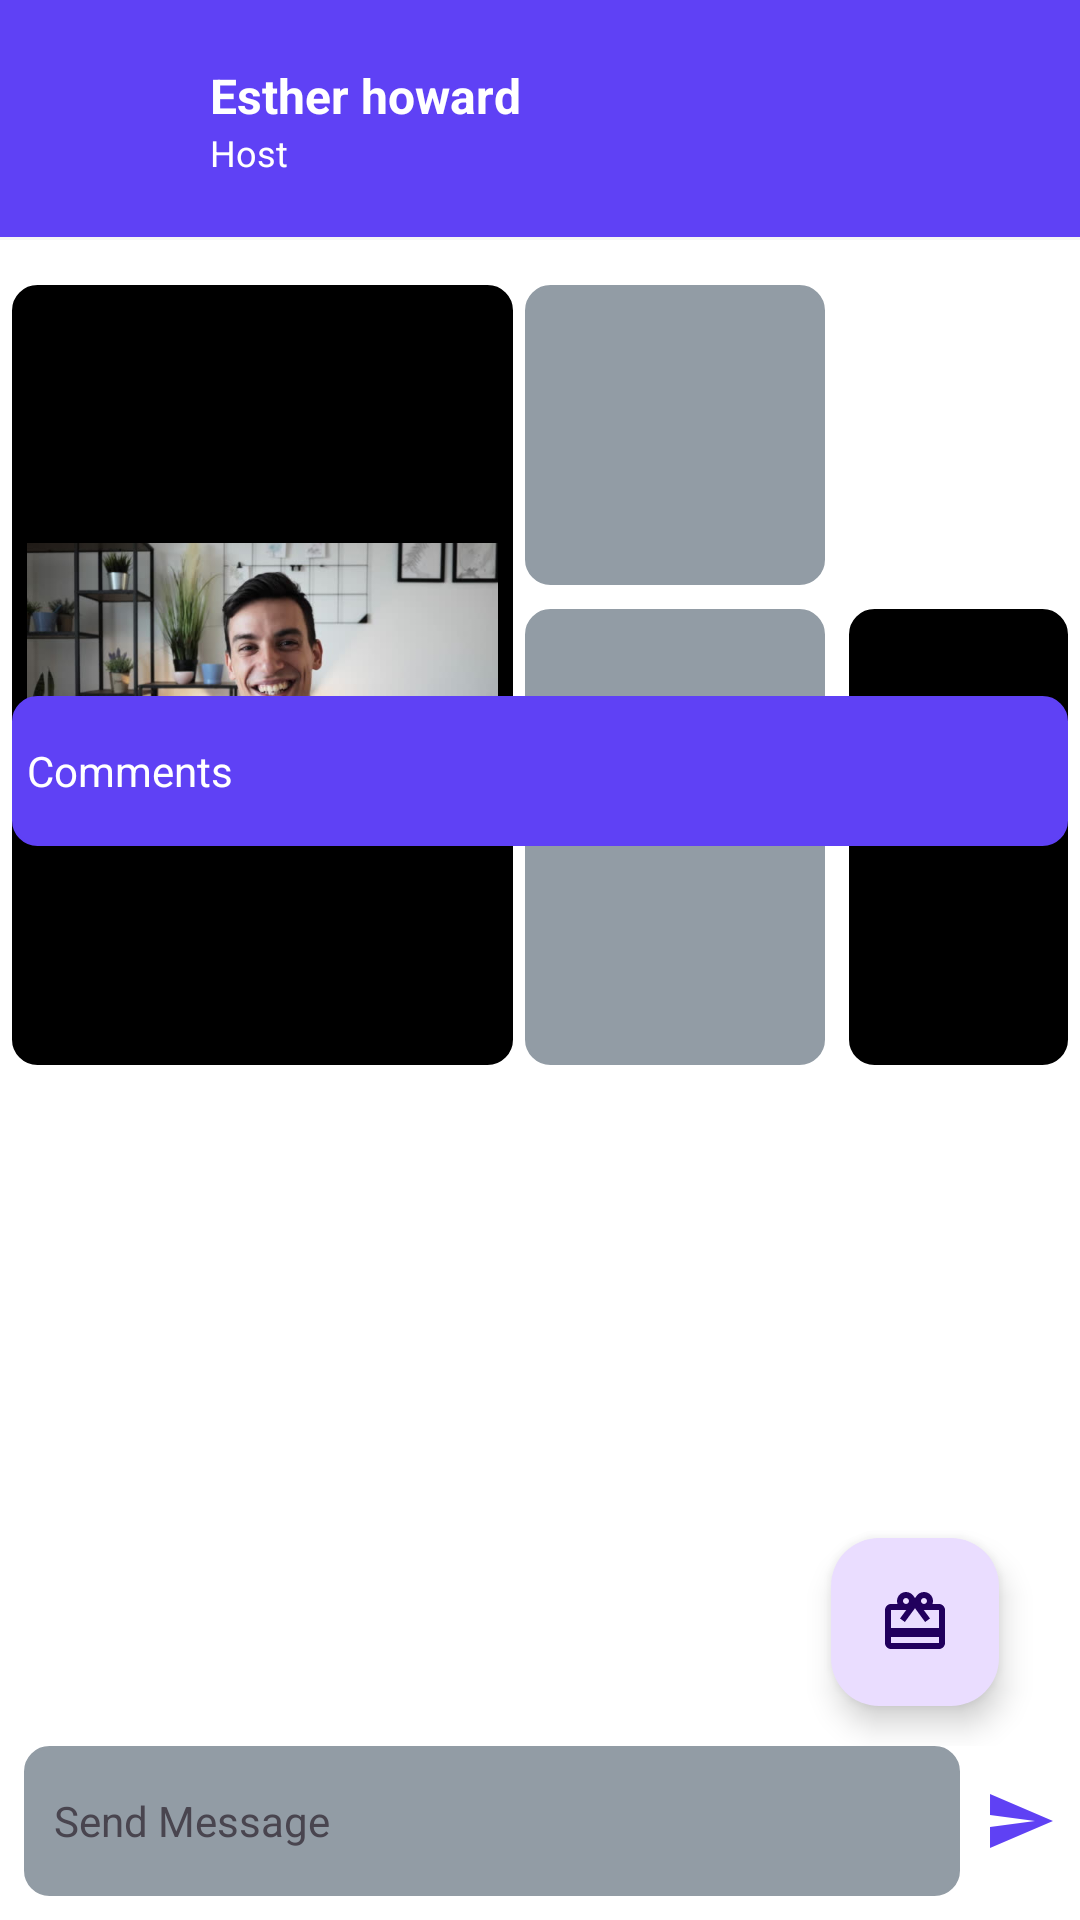

Here is an Android app screen rendered from its layout file. Give the layout XML and the strings, colors and styles it references.
<!-- AndroidManifest.xml: application theme Theme.MechineTest -->
<!-- res/layout/activity_main.xml -->
<?xml version="1.0" encoding="utf-8"?>
<androidx.constraintlayout.widget.ConstraintLayout xmlns:android="http://schemas.android.com/apk/res/android"
    xmlns:app="http://schemas.android.com/apk/res-auto"
    xmlns:tools="http://schemas.android.com/tools"
    android:layout_width="match_parent"
    android:background="@color/white"
    android:layout_height="match_parent"
    tools:context=".MainActivity">

    <LinearLayout
        android:id="@+id/ll_toolbar"
        android:layout_width="match_parent"
        android:layout_height="wrap_content"
        android:background="@color/colorPrimary"
        android:gravity="center_vertical"
        android:minHeight="@dimen/height_80x"
        android:orientation="horizontal"
        android:paddingStart="@dimen/padding_10x"
        android:paddingTop="@dimen/padding_5x"
        android:paddingEnd="@dimen/padding_10x"
        android:paddingBottom="@dimen/padding_5x"
        app:layout_constraintEnd_toEndOf="parent"
        app:layout_constraintStart_toStartOf="parent"
        app:layout_constraintTop_toTopOf="parent">

        <ImageView
            android:id="@+id/iv_profile"
            android:layout_width="@dimen/width_50x"
            android:layout_height="@dimen/height_50x"
            android:layout_marginEnd="@dimen/margin_10x"
            android:padding="@dimen/padding_5x" />
        <LinearLayout
            android:layout_width="wrap_content"
            android:orientation="vertical"
            android:layout_height="wrap_content">
            <TextView
                android:id="@+id/tv_profile_name"
                android:layout_width="wrap_content"
                android:layout_height="wrap_content"
                android:layout_marginEnd="@dimen/margin_4x"
                android:text="@string/profile_name"
                android:textColor="@color/white"
                android:textSize="@dimen/text_size_16"
                android:textStyle="bold" />
            <TextView
                android:id="@+id/tv_sub_name"
                android:layout_width="wrap_content"
                android:layout_height="wrap_content"
                android:layout_marginEnd="@dimen/margin_4x"
                android:text="@string/host"
                android:textColor="@color/white"
                android:textSize="@dimen/text_size_12" />
        </LinearLayout>

    </LinearLayout>

    <View
        android:id="@+id/view"
        android:layout_width="match_parent"
        android:layout_height="@dimen/height_1x"
        android:background="@color/whiteSmoke"
        app:layout_constraintBottom_toBottomOf="@+id/ll_toolbar"
        app:layout_constraintEnd_toEndOf="parent"
        app:layout_constraintStart_toStartOf="parent" />

    <ImageView
        android:id="@+id/iv_chat_two"
        android:layout_width="100dp"
        android:layout_height="100dp"
        android:layout_marginStart="4dp"
        android:background="@drawable/bg_with_rounded_light_blue"
        android:scaleType="fitXY"
        app:layout_constraintCircleRadius="@dimen/width_50x"
        app:layout_constraintStart_toEndOf="@+id/iv_chat_one"
        app:layout_constraintTop_toTopOf="@+id/iv_chat_one" />


    <ImageView
        android:id="@+id/iv_chat_three"
        android:layout_width="0dp"
        android:layout_height="0dp"
        android:layout_marginStart="8dp"
        android:layout_marginEnd="4dp"
        android:background="@drawable/bg_with_rounded_white"
        android:padding="@dimen/padding_5x"
        android:scaleType="fitCenter"
        app:layout_constraintBottom_toBottomOf="@+id/iv_chat_two"
        app:layout_constraintEnd_toEndOf="parent"
        app:layout_constraintStart_toEndOf="@+id/iv_chat_two"
        app:layout_constraintTop_toTopOf="@+id/iv_chat_two" />

    <ImageView
        android:id="@+id/iv_chat_four"
        android:layout_width="0dp"
        android:layout_height="0dp"
        android:layout_marginTop="8dp"
        android:background="@drawable/bg_with_rounded_light_blue"
        android:padding="@dimen/padding_5x"
        android:scaleType="fitCenter"
        app:layout_constraintBottom_toBottomOf="@+id/iv_chat_one"
        app:layout_constraintEnd_toEndOf="@+id/iv_chat_two"
        app:layout_constraintStart_toStartOf="@+id/iv_chat_two"
        app:layout_constraintTop_toBottomOf="@+id/iv_chat_two" />

    <ImageView
        android:id="@+id/iv_chat_five"
        android:layout_width="0dp"
        android:layout_height="0dp"
        android:layout_marginTop="8dp"
        android:layout_marginEnd="4dp"
        android:background="@drawable/bg_ash_with_rounded_black"
        android:padding="@dimen/padding_5x"
        android:scaleType="fitCenter"
        app:layout_constraintBottom_toBottomOf="@+id/iv_chat_four"
        app:layout_constraintEnd_toEndOf="parent"
        app:layout_constraintStart_toStartOf="@+id/iv_chat_three"
        app:layout_constraintTop_toBottomOf="@+id/iv_chat_three" />

    <ImageView
        android:id="@+id/iv_chat_one"
        android:layout_width="167dp"
        android:layout_height="260dp"
        android:layout_marginStart="4dp"
        android:background="@drawable/bg_ash_with_rounded_black"
        android:padding="@dimen/padding_5x"
        android:scaleType="fitCenter"
        android:src="@drawable/person_two"
        app:layout_constraintBottom_toBottomOf="parent"
        app:layout_constraintStart_toStartOf="parent"
        app:layout_constraintTop_toBottomOf="@+id/ll_toolbar"
        app:layout_constraintVertical_bias="0.05" />

    <androidx.constraintlayout.widget.ConstraintLayout
        android:id="@+id/constraintLayout"
        android:layout_width="0dp"
        android:layout_height="@dimen/height__350"
        android:layout_marginTop="8dp"
        android:background="@drawable/bg_with_rounded_white"
        app:layout_constraintBottom_toTopOf="@+id/linearLayout"
        app:layout_constraintEnd_toEndOf="@+id/iv_chat_five"
        app:layout_constraintStart_toStartOf="@+id/iv_chat_one"
        app:layout_constraintTop_toBottomOf="@+id/iv_chat_four"
        app:layout_constraintVertical_bias="1.0">

        <TextView
            android:id="@+id/textView"
            android:layout_width="match_parent"
            android:layout_height="@dimen/width_50x"
            android:background="@drawable/bg_ash_with_rounded_app_color"
            android:gravity="start|center"
            android:paddingStart="@dimen/height_5x"
            android:text="@string/comments"
            android:textColor="@color/white"
            app:layout_constraintEnd_toEndOf="parent"
            app:layout_constraintStart_toStartOf="parent"
            app:layout_constraintTop_toTopOf="parent">

        </TextView>

        <androidx.recyclerview.widget.RecyclerView
            android:id="@+id/rv_chatList"
            android:layout_width="0dp"
            android:layout_height="0dp"
            android:layout_marginTop="8dp"
            app:layout_constraintBottom_toBottomOf="parent"
            app:layout_constraintEnd_toEndOf="parent"
            app:layout_constraintStart_toStartOf="parent"
            app:layout_constraintTop_toBottomOf="@+id/textView"
            tools:listitem="@layout/comment_list_adapter">

        </androidx.recyclerview.widget.RecyclerView>

        <ImageView
            android:id="@+id/iv_play"
            android:layout_width="0dp"
            android:layout_height="0dp"
            android:src="@drawable/play"
            android:visibility="gone"
            app:layout_constraintBottom_toBottomOf="@+id/rv_chatList"
            app:layout_constraintEnd_toEndOf="@+id/rv_chatList"
            app:layout_constraintStart_toStartOf="@+id/rv_chatList"
            app:layout_constraintTop_toTopOf="@+id/rv_chatList" />

        <com.google.android.material.floatingactionbutton.FloatingActionButton
            android:id="@+id/add_person_fab"
            android:layout_width="wrap_content"
            android:layout_height="wrap_content"
            app:fabSize="normal"
            app:layout_constraintBottom_toBottomOf="parent"
            app:layout_constraintEnd_toEndOf="parent"
            app:layout_constraintHorizontal_bias="0.922"
            app:layout_constraintStart_toStartOf="parent"
            app:layout_constraintTop_toTopOf="@+id/rv_chatList"
            app:layout_constraintVertical_bias="0.944"
            app:srcCompat="@drawable/baseline_card_giftcard_24" />


    </androidx.constraintlayout.widget.ConstraintLayout>

    <LinearLayout
        android:id="@+id/linearLayout"
        android:layout_width="0dp"
        android:layout_height="@dimen/width_50x"
        android:layout_marginStart="8dp"
        android:layout_marginEnd="8dp"
        android:layout_marginBottom="8dp"
        android:background="@drawable/bg_with_rounded_light_blue"
        android:orientation="horizontal"
        android:paddingStart="@dimen/margin_10x"
        app:layout_constraintBottom_toBottomOf="parent"
        app:layout_constraintEnd_toStartOf="@+id/imageView"
        app:layout_constraintStart_toStartOf="parent">

        <TextView
            android:layout_width="wrap_content"
            android:layout_height="match_parent"
            android:layout_gravity="center"
            android:gravity="center|start"
            android:text="@string/send_message">

        </TextView>

    </LinearLayout>

    <ImageView
        android:id="@+id/imageView"
        android:layout_width="wrap_content"
        android:layout_height="wrap_content"
        android:layout_marginEnd="8dp"
        android:src="@drawable/baseline_send_24"
        app:layout_constraintBottom_toBottomOf="@+id/linearLayout"
        app:layout_constraintEnd_toEndOf="parent"
        app:layout_constraintTop_toTopOf="@+id/linearLayout">

    </ImageView>

</androidx.constraintlayout.widget.ConstraintLayout>
<!-- res/layout/comment_list_adapter.xml (included above) -->
<?xml version="1.0" encoding="utf-8"?>
<LinearLayout xmlns:android="http://schemas.android.com/apk/res/android"
    android:layout_width="match_parent"
    android:layout_height="wrap_content"
    android:layout_marginEnd="@dimen/margin_10x"
    android:layout_marginStart="@dimen/margin_10x"
    android:orientation="horizontal"
    android:padding="@dimen/margin_10x">

    <ImageView
        android:id="@+id/user_image"
        android:layout_width="@dimen/width_40x"
        android:layout_height="@dimen/height_40x" />

    <LinearLayout
        android:layout_width="match_parent"
        android:layout_height="wrap_content"
        android:layout_marginStart="@dimen/margin_5x"
        android:layout_gravity="center"
        android:orientation="vertical">

        <TextView
            android:id="@+id/tv_comment"
            android:textColor="@color/colorBlack"
            android:layout_width="match_parent"
            android:layout_height="wrap_content"
            android:textSize="@dimen/text_size_14" />
    </LinearLayout>
</LinearLayout>
<!-- resources referenced by this layout -->
<resources>
  <color name="colorBlack">#000000</color>
  <color name="colorPrimary">#5F41F5</color>
  <color name="white">#FFFF</color>
  <color name="whiteSmoke">#f5f5f5</color>
  <dimen name="height_1x">1dp</dimen>
  <dimen name="height_40x">40dp</dimen>
  <dimen name="height_50x">50dp</dimen>
  <dimen name="height_5x">5dp</dimen>
  <dimen name="height_80x">80dp</dimen>
  <dimen name="height__350">350dp</dimen>
  <dimen name="margin_10x">10dp</dimen>
  <dimen name="margin_4x">4dp</dimen>
  <dimen name="margin_5x">5dp</dimen>
  <dimen name="padding_10x">10dp</dimen>
  <dimen name="padding_5x">5dp</dimen>
  <dimen name="text_size_12">12sp</dimen>
  <dimen name="text_size_14">14sp</dimen>
  <dimen name="text_size_16">16sp</dimen>
  <dimen name="width_40x">40dp</dimen>
  <dimen name="width_50x">50dp</dimen>
  <!-- drawable baseline_card_giftcard_24 (drawable) -->
  <vector android:height="24dp" android:tint="@android:color/white"
      android:viewportHeight="24" android:viewportWidth="24"
      android:width="24dp" xmlns:android="http://schemas.android.com/apk/res/android">
      <path android:fillColor="@android:color/white" android:pathData="M20,6h-2.18c0.11,-0.31 0.18,-0.65 0.18,-1 0,-1.66 -1.34,-3 -3,-3 -1.05,0 -1.96,0.54 -2.5,1.35l-0.5,0.67 -0.5,-0.68C10.96,2.54 10.05,2 9,2 7.34,2 6,3.34 6,5c0,0.35 0.07,0.69 0.18,1L4,6c-1.11,0 -1.99,0.89 -1.99,2L2,19c0,1.11 0.89,2 2,2h16c1.11,0 2,-0.89 2,-2L22,8c0,-1.11 -0.89,-2 -2,-2zM15,4c0.55,0 1,0.45 1,1s-0.45,1 -1,1 -1,-0.45 -1,-1 0.45,-1 1,-1zM9,4c0.55,0 1,0.45 1,1s-0.45,1 -1,1 -1,-0.45 -1,-1 0.45,-1 1,-1zM20,19L4,19v-2h16v2zM20,14L4,14L4,8h5.08L7,10.83 8.62,12 11,8.76l1,-1.36 1,1.36L15.38,12 17,10.83 14.92,8L20,8v6z"/>
  </vector>
  <!-- drawable baseline_send_24 (drawable) -->
  <vector android:autoMirrored="true" android:height="24dp"
      android:tint="#5F41F4" android:viewportHeight="24"
      android:viewportWidth="24" android:width="24dp" xmlns:android="http://schemas.android.com/apk/res/android">
      <path android:fillColor="@android:color/white" android:pathData="M2.01,21L23,12 2.01,3 2,10l15,2 -15,2z"/>
  </vector>
  <!-- drawable bg_ash_with_rounded_app_color (drawable) -->
  <shape xmlns:android="http://schemas.android.com/apk/res/android"
      android:shape="rectangle">
      <corners android:radius="@dimen/corner_radius_8x" />
      <solid android:color="@color/colorPrimary" />
      <stroke
          android:width="@dimen/width_1x"
          android:color="@color/colorPrimary" />
  </shape>
  <!-- drawable bg_ash_with_rounded_black (drawable) -->
  <shape xmlns:android="http://schemas.android.com/apk/res/android"
      android:shape="rectangle">
      <corners android:radius="@dimen/corner_radius_8x" />
      <solid android:color="@color/colorBlack" />
      <stroke
          android:width="@dimen/width_1x"
          android:color="@color/colorBlack" />
  </shape>
  <!-- drawable bg_with_rounded_light_blue (drawable) -->
  <shape xmlns:android="http://schemas.android.com/apk/res/android"
      android:shape="rectangle">
      <corners android:radius="@dimen/corner_radius_8x" />
      <solid android:color="@color/light_blue_person" />
      <stroke
          android:width="@dimen/width_1x"
          android:color="@color/light_blue_person" />
  </shape>
  <!-- drawable person_two: jpg bitmap (drawable, 25466 bytes) -->
  <string name="comments">Comments</string>
  <string name="host">Host</string>
  <string name="profile_name">Esther howard</string>
  <string name="send_message">Send Message</string>
  <style name="Theme.MechineTest" parent="Base.Theme.MechineTest" />
  <dimen name="corner_radius_8x">8dp</dimen>
  <dimen name="width_1x">1dp</dimen>
  <color name="light_blue_person">#929CA5</color>
  <style name="Base.Theme.MechineTest" parent="Theme.Material3.DayNight.NoActionBar">
          
          
      </style>
</resources>
